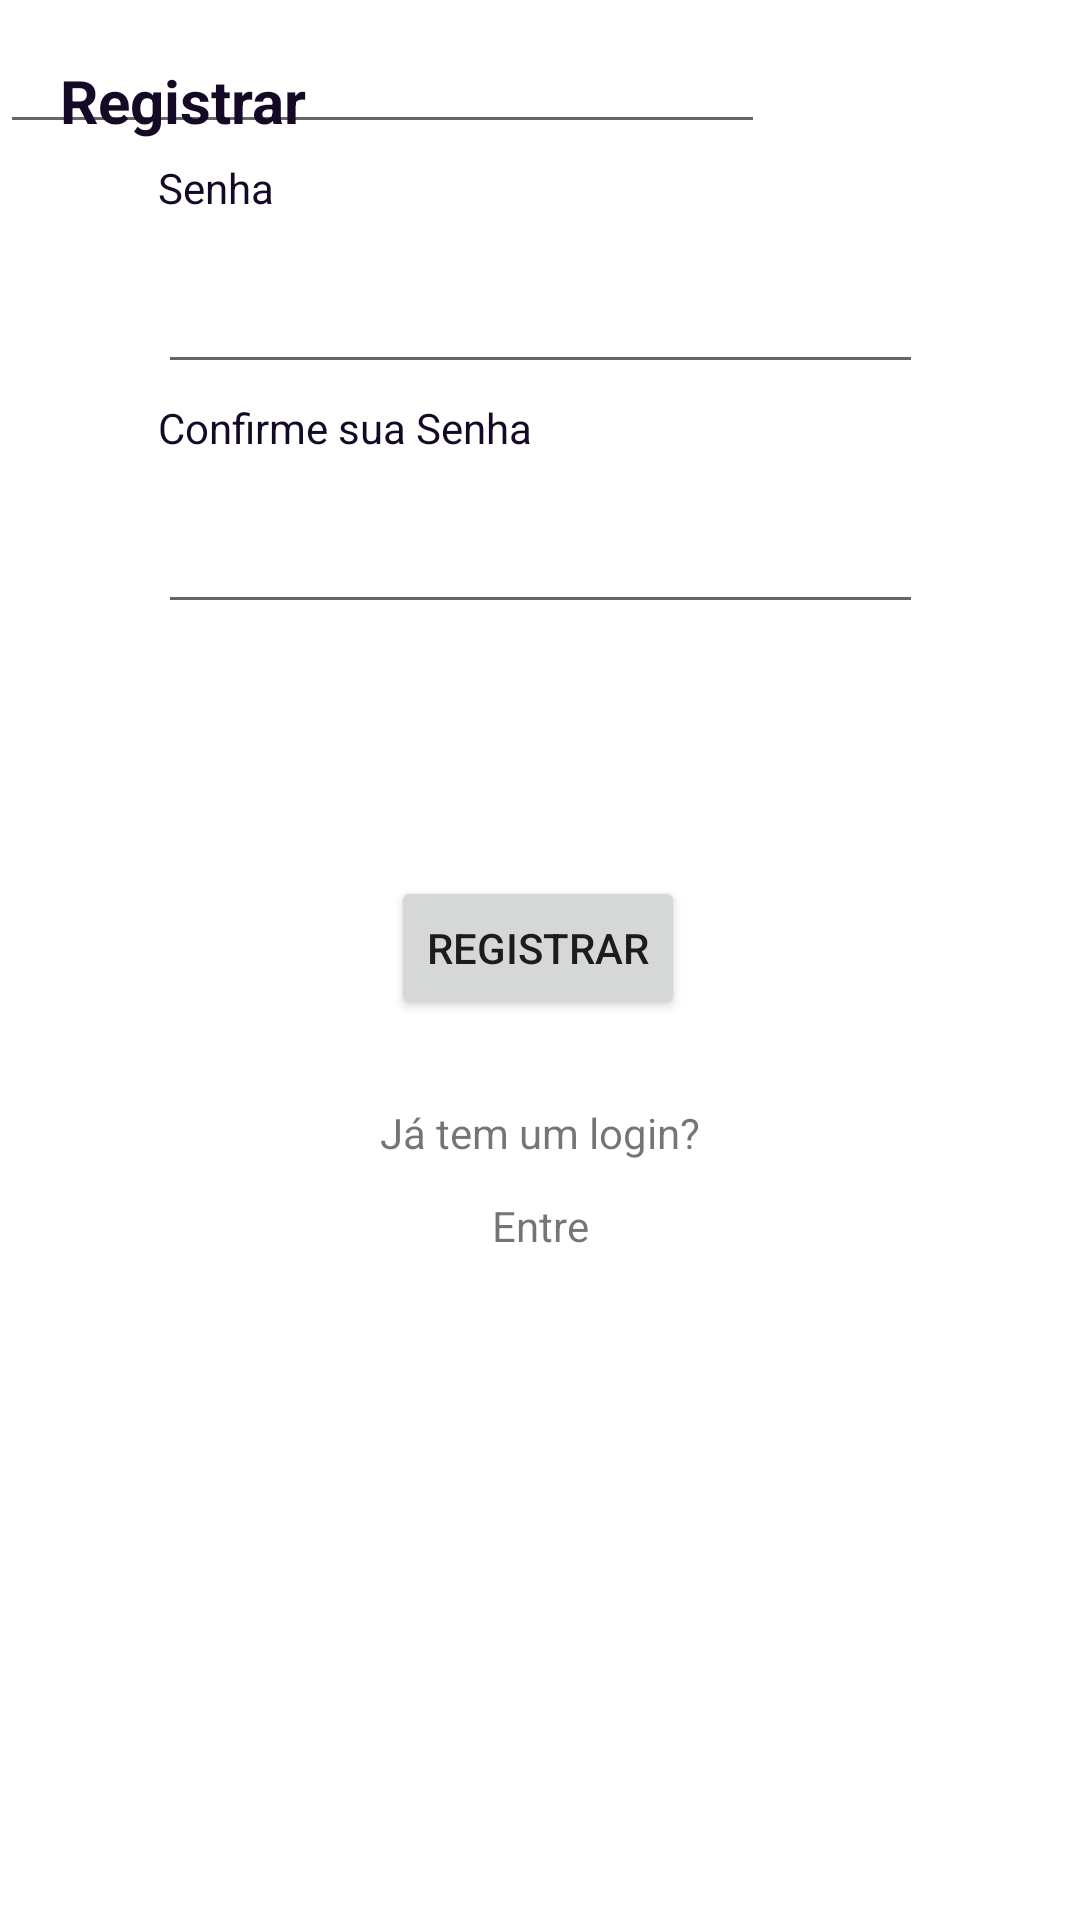

Write the Android layout XML for this screen, with the resource values it uses.
<!-- AndroidManifest.xml: application theme Theme.ChallengeEntrega -->
<!-- res/layout/registrar_layout.xml -->
<?xml version="1.0" encoding="utf-8"?>
<androidx.constraintlayout.widget.ConstraintLayout xmlns:android="http://schemas.android.com/apk/res/android"
    xmlns:app="http://schemas.android.com/apk/res-auto"
    xmlns:tools="http://schemas.android.com/tools"
    android:layout_width="match_parent"
    android:layout_height="match_parent">

    <EditText
        android:id="@+id/nome_registrar"
        android:layout_width="255dp"
        android:layout_height="48dp"
        android:ems="10"
        android:inputType="textEmailAddress"
        tools:layout_editor_absoluteX="78dp"
        tools:layout_editor_absoluteY="205dp" />

    <EditText
        android:id="@+id/senha_registrar"
        android:layout_width="255dp"
        android:layout_height="48dp"
        android:layout_marginTop="32dp"
        android:ems="10"
        android:inputType="textPassword"
        app:layout_constraintEnd_toEndOf="parent"
        app:layout_constraintStart_toStartOf="parent"
        app:layout_constraintTop_toBottomOf="@+id/email_registrar" />

    <TextView
        android:id="@+id/login_calltoaction"
        android:layout_width="wrap_content"
        android:layout_height="wrap_content"
        android:layout_marginTop="28dp"
        android:text="@string/registrar_ja_tem_login_calltoaction_text"
        app:layout_constraintEnd_toEndOf="parent"
        app:layout_constraintStart_toStartOf="parent"
        app:layout_constraintTop_toBottomOf="@+id/button_registrar" />

    <TextView
        android:id="@+id/registre_se_text"
        android:layout_width="wrap_content"
        android:layout_height="wrap_content"
        android:layout_marginTop="12dp"
        android:text="@string/registrar_entre_link_text"
        app:layout_constraintEnd_toEndOf="parent"
        app:layout_constraintStart_toStartOf="parent"
        app:layout_constraintTop_toBottomOf="@+id/login_calltoaction" />

    <EditText
        android:id="@+id/email_registrar"
        android:layout_width="255dp"
        android:layout_height="48dp"
        android:layout_marginTop="32dp"
        android:ems="10"
        android:inputType="textEmailAddress"
        app:layout_constraintEnd_toEndOf="parent"
        app:layout_constraintStart_toStartOf="parent"
        app:layout_constraintTop_toBottomOf="@+id/nome_registrar" />

    <Button
        android:id="@+id/button_registrar"
        android:layout_width="wrap_content"
        android:layout_height="wrap_content"
        android:layout_marginTop="84dp"
        android:text="@string/registrar_registrar_btn_text"
        app:layout_constraintEnd_toEndOf="parent"
        app:layout_constraintHorizontal_bias="0.498"
        app:layout_constraintStart_toStartOf="parent"
        app:layout_constraintTop_toBottomOf="@+id/senha_registrar" />

    <TextView
        android:id="@+id/registrar_title"
        android:layout_width="wrap_content"
        android:layout_height="wrap_content"
        android:layout_marginStart="20dp"
        android:layout_marginTop="20dp"
        android:text="@string/registrar_title"
        android:textColor="@color/dark_purple"
        android:textSize="20sp"
        android:textStyle="bold"
        app:layout_constraintStart_toStartOf="parent"
        app:layout_constraintTop_toTopOf="parent" />

    <TextView
        android:id="@+id/regitrar_label_email"
        android:layout_width="wrap_content"
        android:layout_height="wrap_content"
        android:layout_marginBottom="8dp"
        android:text="@string/registrar_email_label"
        android:textColor="@color/dark_purple"
        app:layout_constraintBottom_toTopOf="@+id/nome_registrar"
        app:layout_constraintStart_toStartOf="@+id/nome_registrar" />

    <TextView
        android:id="@+id/textView5"
        android:layout_width="wrap_content"
        android:layout_height="wrap_content"
        android:layout_marginBottom="8dp"
        android:text="@string/registrar_senha_label"
        android:textColor="@color/dark_purple"
        app:layout_constraintBottom_toTopOf="@+id/email_registrar"
        app:layout_constraintStart_toStartOf="@+id/email_registrar" />

    <TextView
        android:id="@+id/textView8"
        android:layout_width="wrap_content"
        android:layout_height="wrap_content"
        android:layout_marginBottom="8dp"
        android:text="@string/registrar_confirmacao_senha_label"
        android:textColor="@color/dark_purple"
        app:layout_constraintBottom_toTopOf="@+id/senha_registrar"
        app:layout_constraintStart_toStartOf="@+id/senha_registrar" />

</androidx.constraintlayout.widget.ConstraintLayout>
<!-- resources referenced by this layout -->
<resources>
  <color name="dark_purple">#140A26</color>
  <string name="registrar_confirmacao_senha_label">Confirme sua Senha</string>
  <string name="registrar_email_label">Email</string>
  <string name="registrar_entre_link_text">Entre</string>
  <string name="registrar_ja_tem_login_calltoaction_text">Já tem um login?</string>
  <string name="registrar_registrar_btn_text">Registrar</string>
  <string name="registrar_senha_label">Senha</string>
  <string name="registrar_title">Registrar</string>
  <style name="Theme.ChallengeEntrega" parent="Theme.MaterialComponents.DayNight.DarkActionBar">
          
          <item name="colorPrimary">@color/purple_500</item>
          <item name="colorPrimaryVariant">@color/purple_700</item>
          <item name="colorOnPrimary">@color/white</item>
          
          <item name="colorSecondary">@color/teal_200</item>
          <item name="colorSecondaryVariant">@color/teal_700</item>
          <item name="colorOnSecondary">@color/black</item>
          
          <item name="android:statusBarColor">?attr/colorPrimaryVariant</item>
          
      </style>
  <color name="purple_500">#FF6200EE</color>
  <color name="purple_700">#FF3700B3</color>
  <color name="white">#FFFFFFFF</color>
  <color name="teal_200">#FF03DAC5</color>
  <color name="teal_700">#FF018786</color>
  <color name="black">#FF000000</color>
</resources>
